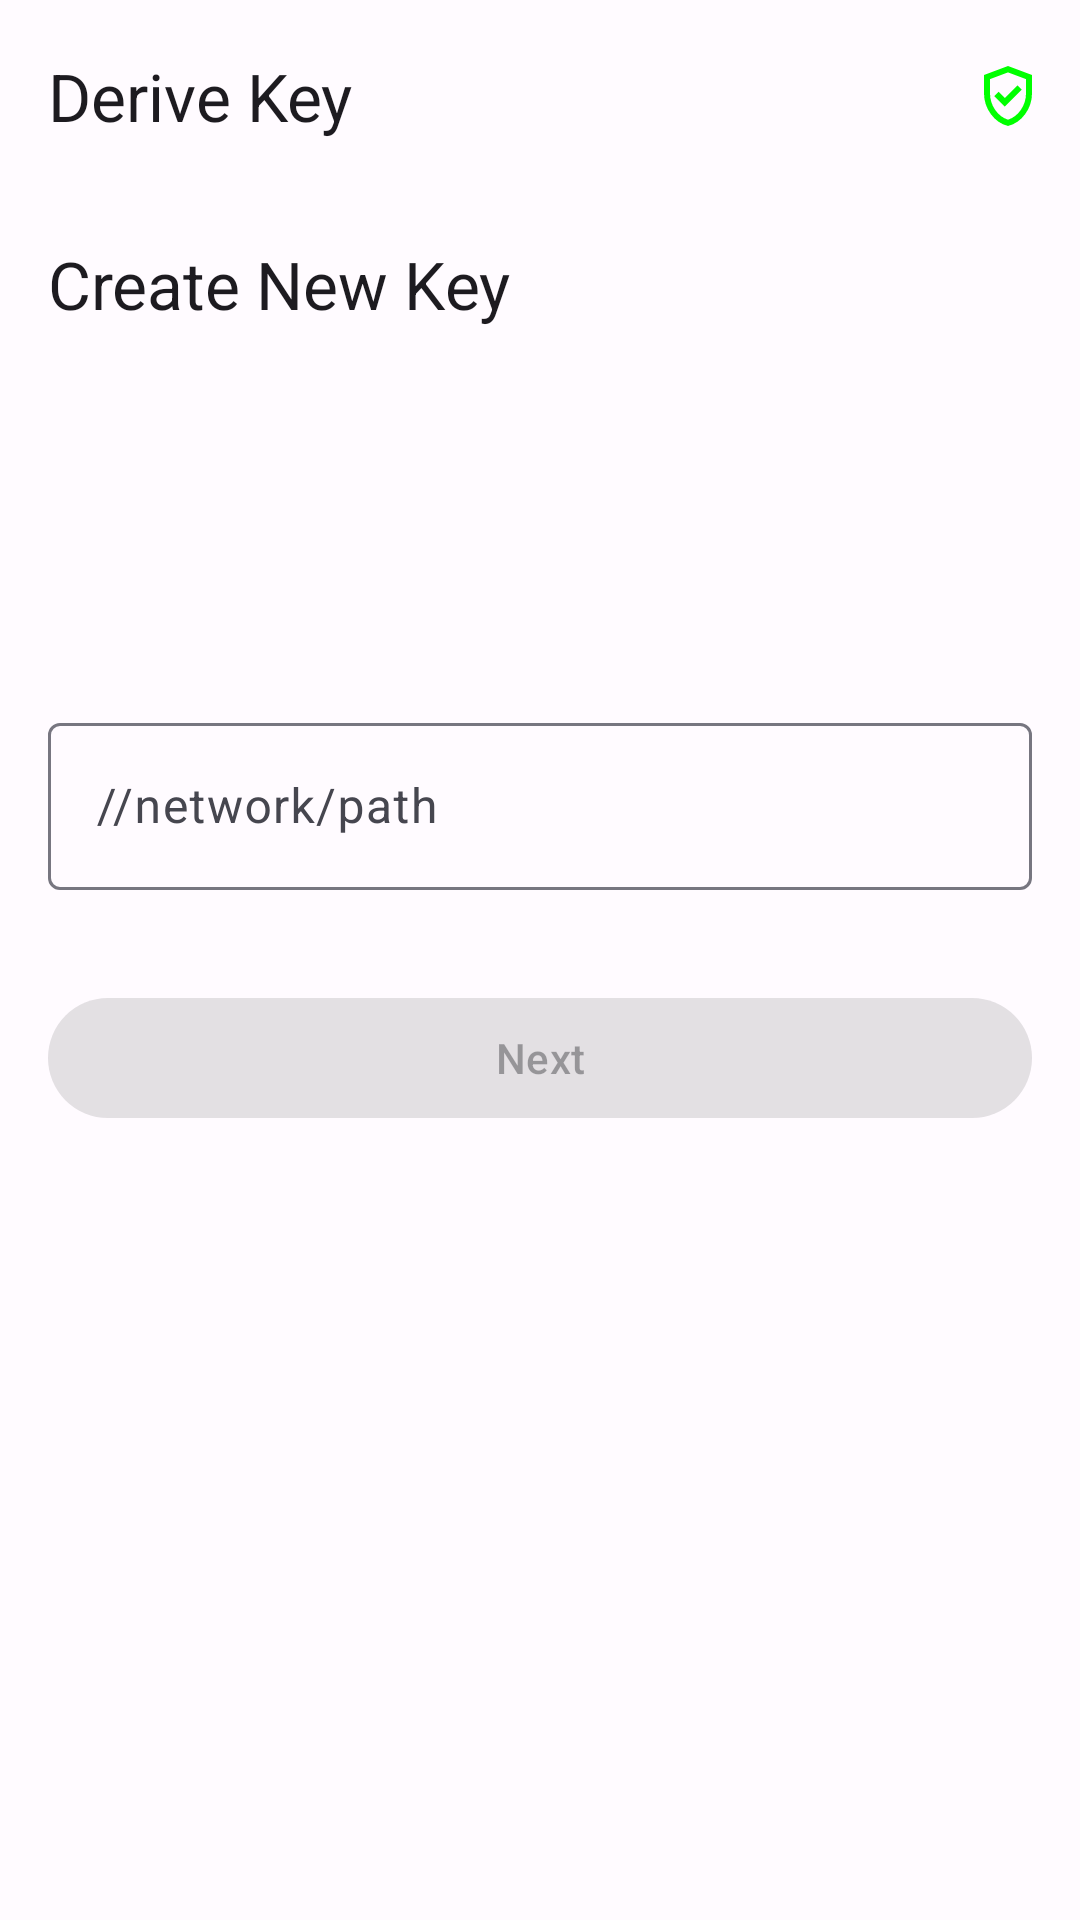

This screen was rendered from an Android layout file. Write that file and the resources it references.
<!-- AndroidManifest.xml: application theme AppTheme -->
<!-- res/layout/activity_new_derive_key.xml -->
<?xml version="1.0" encoding="utf-8"?>
<androidx.core.widget.NestedScrollView xmlns:android="http://schemas.android.com/apk/res/android"
    xmlns:app="http://schemas.android.com/apk/res-auto"
    xmlns:tools="http://schemas.android.com/tools"
    android:layout_width="match_parent"
    android:layout_height="match_parent"
    tools:context=".ui.keys.NewSeedActivity">

    <LinearLayout
        android:layout_width="match_parent"
        android:layout_height="match_parent"
        android:orientation="vertical">

        <androidx.appcompat.widget.Toolbar
            android:id="@+id/toolbar"
            android:layout_width="match_parent"
            android:layout_height="?attr/actionBarSize"
            app:menu="@menu/menu_home"
            app:title="Derive Key" />

        <TextView
            android:layout_width="match_parent"
            android:layout_height="wrap_content"
            android:layout_marginTop="16dp"
            android:paddingHorizontal="16dp"
            android:text="Create New Key"
            android:textAppearance="@style/TextAppearance.Material3.TitleLarge" />

        <TextView
            android:id="@+id/tv_subtitle"
            android:layout_width="match_parent"
            android:layout_height="wrap_content"
            android:layout_marginTop="10dp"
            android:gravity="start"
            android:paddingHorizontal="16dp"
            android:textAppearance="@style/TextAppearance.Material3.DisplaySmall"
            tools:text="For seed ${0}" />

        <LinearLayout
            android:layout_width="match_parent"
            android:layout_height="wrap_content"
            android:gravity="center_vertical"
            android:orientation="horizontal"
            android:padding="16dp">

            <ImageView
                android:id="@+id/iv_logo"
                android:layout_width="20dp"
                android:layout_height="20dp"
                android:layout_marginEnd="10dp"
                android:contentDescription="@null"
                tools:src="@drawable/ic_polkadot_new_dot_logo" />

            <TextView
                android:id="@+id/tv_network_title"
                android:layout_width="wrap_content"
                android:layout_height="wrap_content"
                android:gravity="center_vertical"
                tools:text="network title" />
        </LinearLayout>

        <com.google.android.material.textfield.TextInputLayout
            android:id="@+id/til_key"
            android:layout_width="match_parent"
            android:layout_height="wrap_content"
            android:hint="//network/path"
            android:padding="16dp"
            app:prefixText="seed name">

            <com.google.android.material.textfield.TextInputEditText
                android:id="@+id/et_key_path"
                android:layout_width="match_parent"
                android:layout_height="wrap_content" />
        </com.google.android.material.textfield.TextInputLayout>

        <com.google.android.material.button.MaterialButton
            android:id="@+id/btn_next"
            android:layout_width="match_parent"
            android:layout_height="wrap_content"
            android:layout_margin="16dp"
            android:enabled="false"
            android:text="Next"
            android:textAllCaps="false" />
    </LinearLayout>
</androidx.core.widget.NestedScrollView>
<!-- resources referenced by this layout -->
<resources>
  <!-- drawable ic_polkadot_new_dot_logo (drawable) -->
  <vector xmlns:android="http://schemas.android.com/apk/res/android"
      android:width="24dp"
      android:height="25.523867dp"
      android:viewportWidth="1326.1"
      android:viewportHeight="1410.3">
      <path
          android:fillColor="#E6007A"
          android:pathData="M408.7,147.9a254.3,147.9 0,1 0,508.6 0a254.3,147.9 0,1 0,-508.6 0z" />
      <path
          android:fillColor="#E6007A"
          android:pathData="M408.7,1262.3a254.3,147.9 0,1 0,508.6 0a254.3,147.9 0,1 0,-508.6 0z" />
      <path
          android:fillColor="#E6007A"
          android:pathData="M53.3,646.8a254.3,148 120,1 0,254.3 -440.4a254.3,148 120,1 0,-254.3 440.4z" />
      <path
          android:fillColor="#E6007A"
          android:pathData="M1018.4,1203.9a254.3,147.9 120,1 0,254.3 -440.4a254.3,147.9 120,1 0,-254.3 440.4z" />
      <path
          android:fillColor="#E6007A"
          android:pathData="M52.3,1057.7a254.3,148 60,1 0,256.3 -148a254.3,148 60,1 0,-256.3 148z" />
      <path
          android:fillColor="#E6007A"
          android:pathData="M1017.5,500.5a254.3,147.9 60,1 0,256.2 -147.9a254.3,147.9 60,1 0,-256.2 147.9z" />
  </vector>
  <style name="Theme.ParitySigner" parent="Base.Theme.ParitySigner" />
  <color name="md_theme_light_primary">#464DD2</color>
  <color name="md_theme_light_onPrimary">#FFFFFF</color>
  <color name="md_theme_light_primaryContainer">#E0E0FF</color>
  <color name="md_theme_light_onPrimaryContainer">#02006D</color>
  <color name="md_theme_light_secondary">#5B5C7B</color>
  <color name="md_theme_light_onSecondary">#FFFFFF</color>
  <color name="md_theme_light_secondaryContainer">#E0E0FF</color>
  <color name="md_theme_light_onSecondaryContainer">#171934</color>
  <color name="md_theme_light_tertiary">#824E70</color>
  <color name="md_theme_light_onTertiary">#FFFFFF</color>
  <color name="md_theme_light_tertiaryContainer">#FFD8ED</color>
  <color name="md_theme_light_onTertiaryContainer">#340A2A</color>
  <color name="md_theme_light_error">#BA1A1A</color>
  <color name="md_theme_light_onError">#FFFFFF</color>
  <color name="md_theme_light_errorContainer">#FFDAD6</color>
  <color name="md_theme_light_onErrorContainer">#410002</color>
  <color name="md_theme_light_background">#FFFBFF</color>
  <color name="md_theme_light_onBackground">#1B1B1F</color>
  <color name="md_theme_light_surface">#FFFBFF</color>
  <color name="md_theme_light_onSurface">#1B1B1F</color>
  <color name="md_theme_light_surfaceVariant">#E4E1EC</color>
  <color name="md_theme_light_onSurfaceVariant">#46464F</color>
  <color name="md_theme_light_outline">#777680</color>
  <color name="md_theme_light_inverseSurface">#313034</color>
  <color name="md_theme_light_inverseOnSurface">#F3EFF4</color>
  <color name="md_theme_light_inversePrimary">#BFC2FF</color>
  <style name="Base.Theme.ParitySigner" parent="Theme.Material3.Light.NoActionBar">
          
          
          <item name="windowActionModeOverlay">true</item>
          <item name="actionModeBackground">?attr/colorOnPrimary</item>
          <item name="android:actionModeCloseDrawable">@drawable/ic_baseline_close_24</item>
      </style>
</resources>
